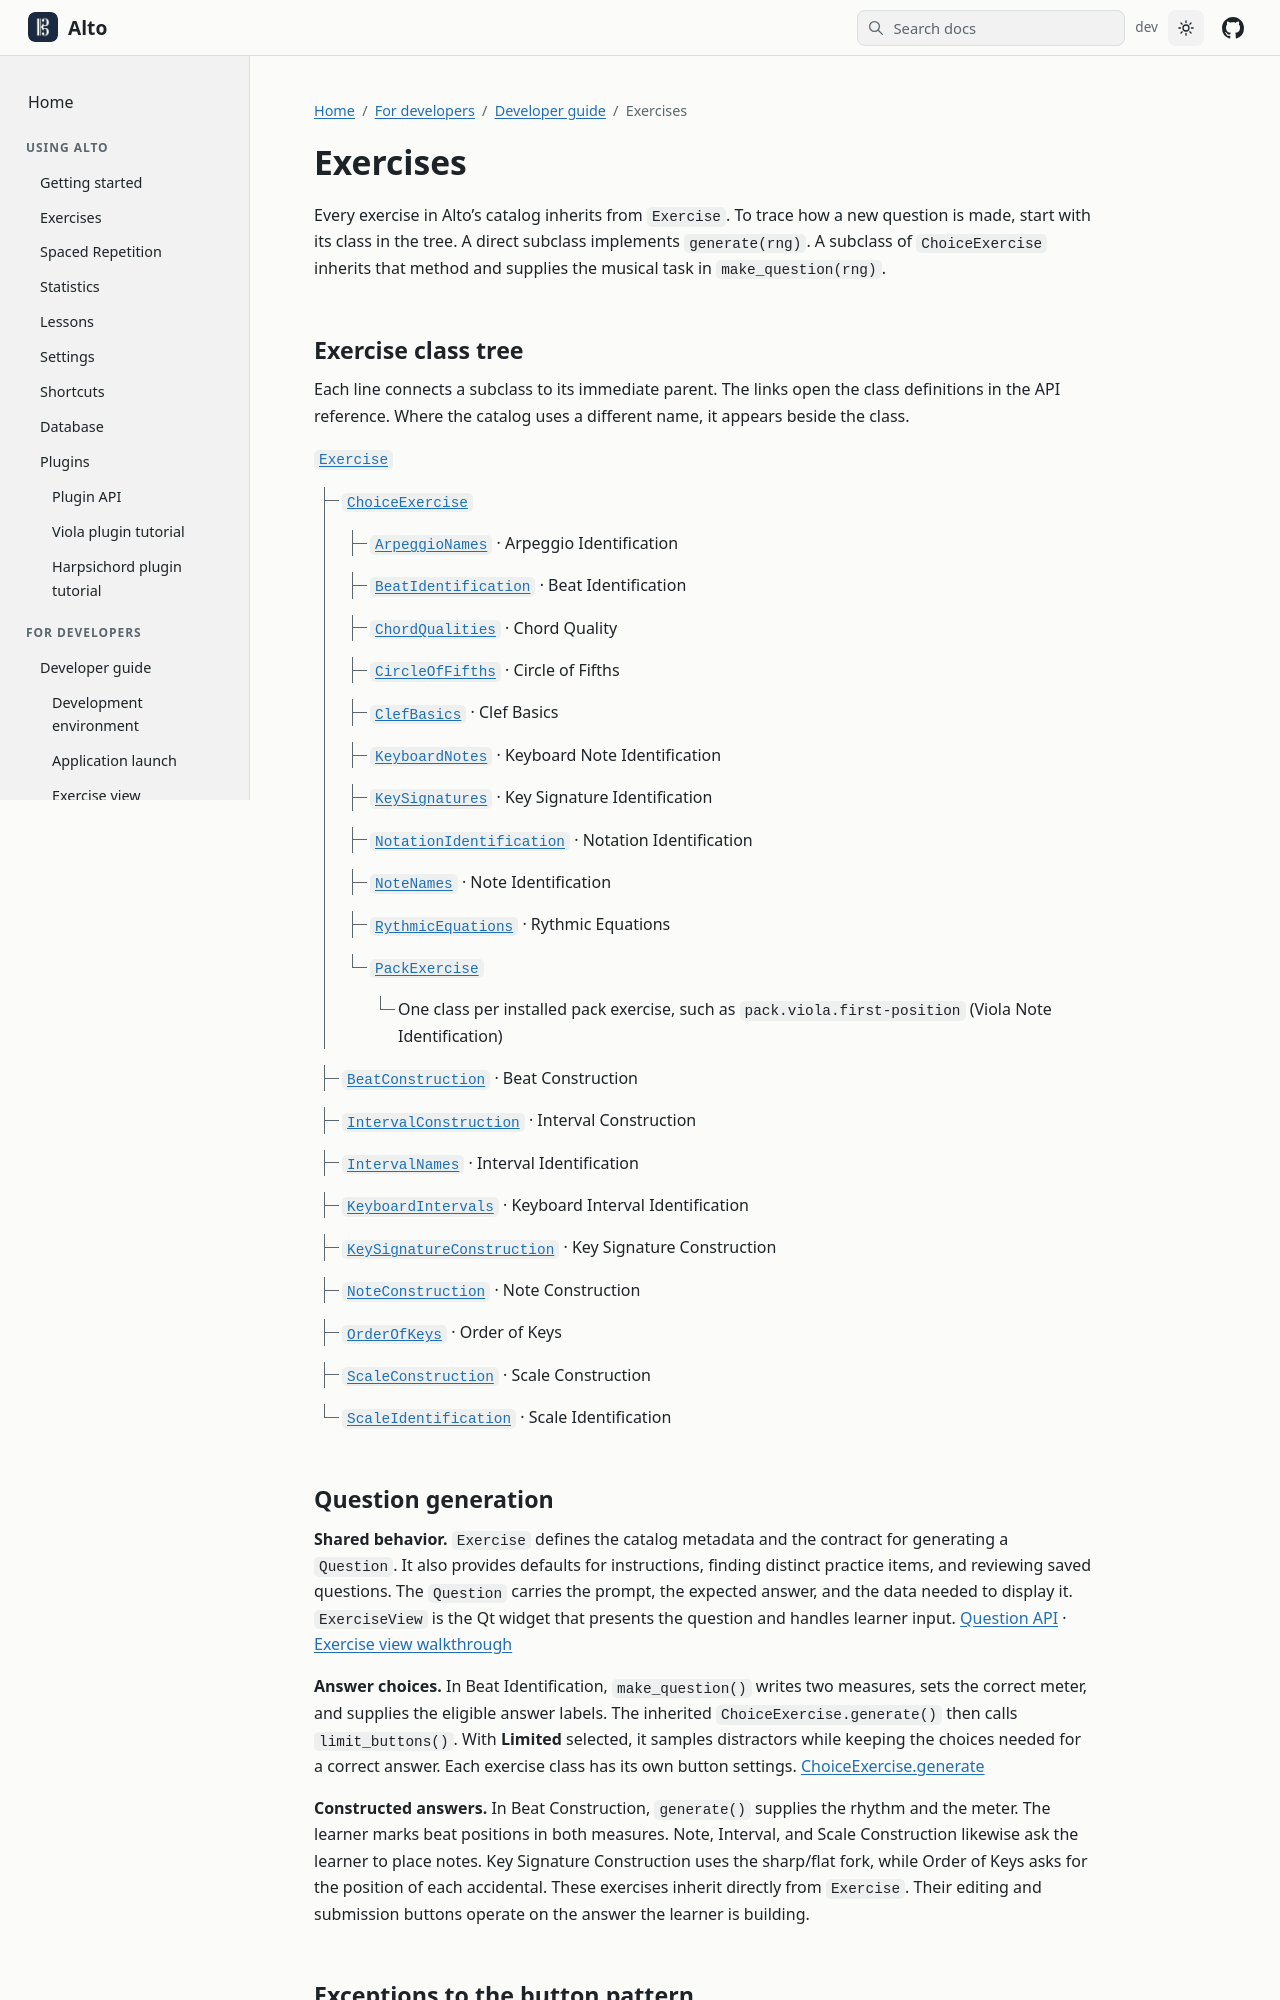

repository: altosaurus/alto · page: dev/developer-guide/exercises/index.html · generator: sphinx

---
title: Exercises
parent: developer-guide
order: 2.5
permalink: /developer-guide/exercises/
---
Every exercise in Alto’s catalog inherits from `Exercise`. To trace how a new question is made, start with its class in the tree. A direct subclass implements `generate(rng)`. A subclass of `ChoiceExercise` inherits that method and supplies the musical task in `make_question(rng)`.

## Exercise class tree

Each line connects a subclass to its immediate parent. The links open the class definitions in the API reference. Where the catalog uses a different name, it appears beside the class.

- [`Exercise`]({{ '/api/alto.exercises.base/class-exercise/' | relative_url }})
  - [`ChoiceExercise`]({{ '/api/alto.exercises.base/class-choiceexercise/' | relative_url }})
    - [`ArpeggioNames`]({{ '/api/alto.exercises.library/class-arpeggionames/' | relative_url }}) · Arpeggio Identification
    - [`BeatIdentification`]({{ '/api/alto.exercises.library/class-beatidentification/' | relative_url }}) · Beat Identification
    - [`ChordQualities`]({{ '/api/alto.exercises.library/class-chordqualities/' | relative_url }}) · Chord Quality
    - [`CircleOfFifths`]({{ '/api/alto.exercises.library/class-circleoffifths/' | relative_url }}) · Circle of Fifths
    - [`ClefBasics`]({{ '/api/alto.exercises.library/class-clefbasics/' | relative_url }}) · Clef Basics
    - [`KeyboardNotes`]({{ '/api/alto.exercises.library/class-keyboardnotes/' | relative_url }}) · Keyboard Note Identification
    - [`KeySignatures`]({{ '/api/alto.exercises.library/class-keysignatures/' | relative_url }}) · Key Signature Identification
    - [`NotationIdentification`]({{ '/api/alto.exercises.library/class-notationidentification/' | relative_url }}) · Notation Identification
    - [`NoteNames`]({{ '/api/alto.exercises.library/class-notenames/' | relative_url }}) · Note Identification
    - [`RythmicEquations`]({{ '/api/alto.exercises.library/class-rythmicequations/' | relative_url }}) · Rythmic Equations
    - [`PackExercise`]({{ '/api/alto.exercises.packs/class-packexercise/' | relative_url }})
      - One class per installed pack exercise, such as `pack.viola.first-position` (Viola Note Identification)
  - [`BeatConstruction`]({{ '/api/alto.exercises.library/class-beatconstruction/' | relative_url }}) · Beat Construction
  - [`IntervalConstruction`]({{ '/api/alto.exercises.library/class-intervalconstruction/' | relative_url }}) · Interval Construction
  - [`IntervalNames`]({{ '/api/alto.exercises.library/class-intervalnames/' | relative_url }}) · Interval Identification
  - [`KeyboardIntervals`]({{ '/api/alto.exercises.library/class-keyboardintervals/' | relative_url }}) · Keyboard Interval Identification
  - [`KeySignatureConstruction`]({{ '/api/alto.exercises.library/class-keysignatureconstruction/' | relative_url }}) · Key Signature Construction
  - [`NoteConstruction`]({{ '/api/alto.exercises.library/class-noteconstruction/' | relative_url }}) · Note Construction
  - [`OrderOfKeys`]({{ '/api/alto.exercises.library/class-orderofkeys/' | relative_url }}) · Order of Keys
  - [`ScaleConstruction`]({{ '/api/alto.exercises.library/class-scaleconstruction/' | relative_url }}) · Scale Construction
  - [`ScaleIdentification`]({{ '/api/alto.exercises.library/class-scaleidentification/' | relative_url }}) · Scale Identification
{: .exercise-tree }
